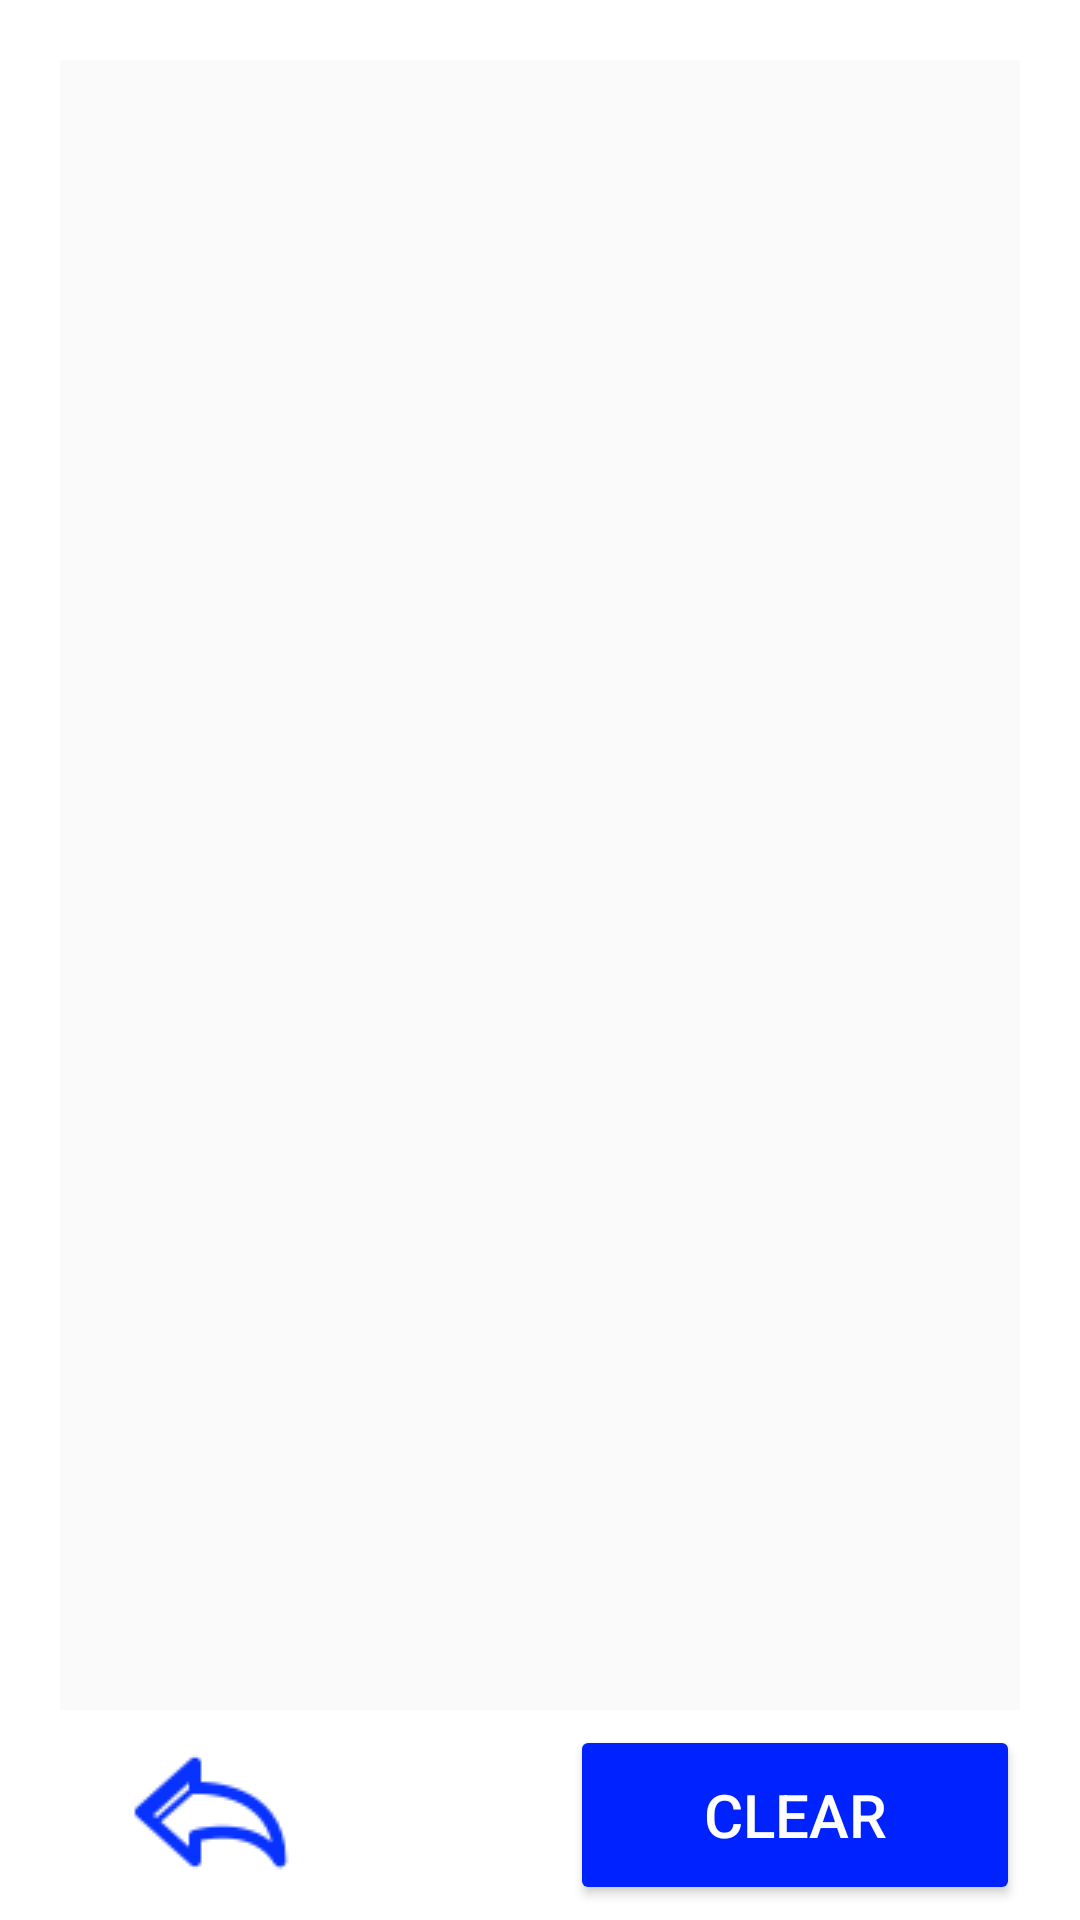

Reconstruct the res/layout file that produces this screen, plus the resources it refers to.
<!-- AndroidManifest.xml: application theme Theme.DiceCupCompulsory -->
<!-- res/layout/history_layout.xml -->
<?xml version="1.0" encoding="utf-8"?>
<RelativeLayout xmlns:android="http://schemas.android.com/apk/res/android"
    xmlns:app="http://schemas.android.com/apk/res-auto"
    xmlns:tools="http://schemas.android.com/tools"
    android:layout_width="match_parent"
    android:layout_height="match_parent"
    tools:context=".GUI.History.HistoryActivity"
    android:background="@color/white">

    <LinearLayout
        android:layout_width="match_parent"
        android:layout_height="match_parent"
        android:layout_above="@+id/llOptions"
        android:layout_marginTop="20dp"
        android:layout_marginStart="20dp"
        android:layout_marginEnd="20dp"
        android:background="@color/lightgrey">

        <androidx.recyclerview.widget.RecyclerView
            android:id="@+id/recyclerView"
            android:layout_width="match_parent"
            android:layout_height="match_parent"
            android:scrollbars="vertical"
            android:foreground="@drawable/history_background_border"/>

    </LinearLayout>


    <LinearLayout
        android:id="@+id/llOptions"
        android:layout_width="match_parent"
        android:layout_height="70dp"
        android:orientation="horizontal"
        android:gravity="center"
        android:layout_alignParentBottom="true">

        <ImageButton
            android:layout_width="100dp"
            android:layout_height="60dp"
            android:src="@drawable/back"
            android:layout_marginEnd="70dp"
            android:backgroundTint="@color/white"
            android:onClick="onClickBack"/>

        <Button
            android:layout_width="150dp"
            android:layout_height="60dp"
            android:onClick="onClickClear"
            android:backgroundTint="@color/blue"
            android:text="@string/clear"
            android:textColor="@color/white"
            android:textSize="20sp" />
    </LinearLayout>

</RelativeLayout>
<!-- resources referenced by this layout -->
<resources>
  <color name="blue">#0022FF</color>
  <color name="lightgrey">#FAFAFA</color>
  <color name="white">#FFFFFFFF</color>
  <!-- drawable back: png bitmap (drawable, 1868 bytes) -->
  <string name="clear">Clear</string>
  <style name="Theme.DiceCupCompulsory" parent="Theme.MaterialComponents.DayNight.NoActionBar">
          
          <item name="colorPrimary">@color/purple_500</item>
          <item name="colorPrimaryVariant">@color/purple_700</item>
          <item name="colorOnPrimary">@color/white</item>
          
          <item name="colorSecondary">@color/teal_200</item>
          <item name="colorSecondaryVariant">@color/teal_700</item>
          <item name="colorOnSecondary">@color/black</item>
          
          <item name="android:statusBarColor" tools:targetApi="l">?attr/colorPrimaryVariant</item>
          
      </style>
  <color name="purple_500">#FF6200EE</color>
  <color name="purple_700">#FF3700B3</color>
  <color name="teal_200">#FF03DAC5</color>
  <color name="teal_700">#FF018786</color>
  <color name="black">#FF000000</color>
</resources>
